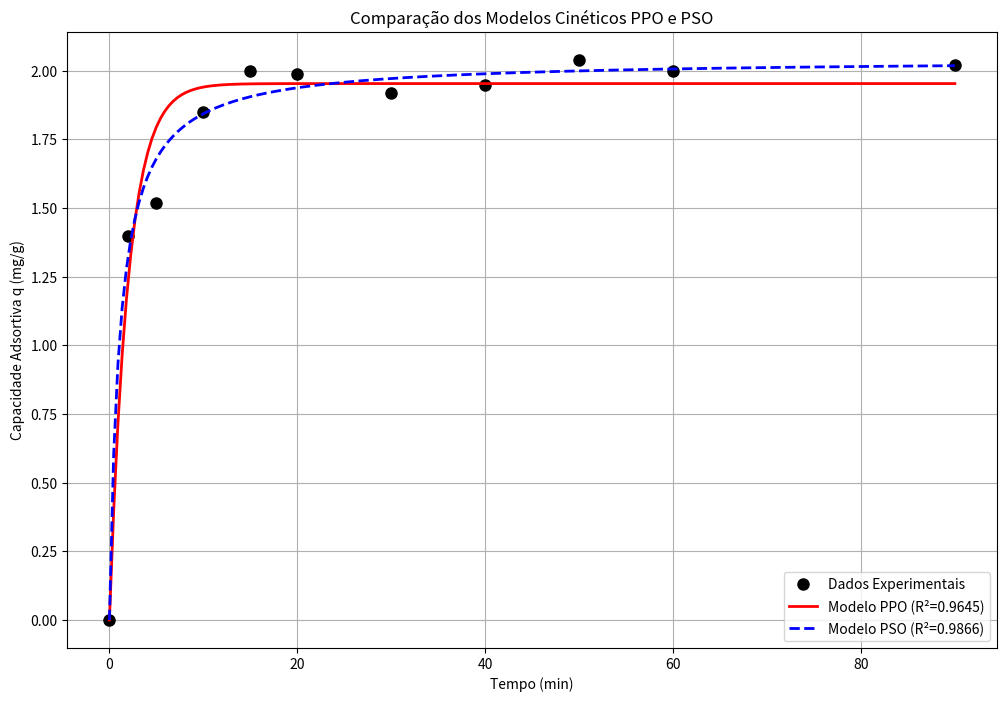

Python code for this plot:
import numpy as np
import matplotlib.pyplot as plt
from scipy.optimize import curve_fit

# --- 1. Dados Experimentais ---
t_experimental = np.array([0, 2, 5, 10, 15, 20, 30, 40, 50, 60, 90])
q_experimental = np.array([0, 1.3990, 1.5189, 1.8487, 1.9986, 1.9886, 1.9187, 1.9487, 2.0386, 1.9986, 2.0186])

# --- 2. Definições dos Modelos ---

def ppo_model(t, qe, k1):
    """ Modelo de Pseudo-Primeira Ordem (PPO) """
    # qt = qe(1 - exp(-k1*t))
    # Adiciona uma pequena verificação para evitar overflow com t=0
    with np.errstate(over='ignore', invalid='ignore'):
        return np.nan_to_num(qe * (1 - np.exp(-k1 * t)))

def pso_model(t, qe, k2):
    """ Modelo de Pseudo-Segunda Ordem (PSO) """
    # qt = (k2 * qe^2 * t) / (1 + k2 * qe * t)
    with np.errstate(over='ignore', invalid='ignore'):
        numerator = k2 * (qe**2) * t
        denominator = 1 + k2 * qe * t
        # Evita divisão por zero no caso t=0
        result = np.divide(numerator, denominator, out=np.zeros_like(numerator), where=denominator!=0)
        return result

# --- 3. Função para calcular as estatísticas ---
def get_stats(y_data, y_model, num_params):
    """Calcula estatísticas de ajuste R^2, R^2_adj, e Red. Chi-Sqr."""
    N = len(y_data)
    P = num_params
    DoF = N - P
    
    SS_res = np.sum((y_data - y_model)**2)
    SS_tot = np.sum((y_data - np.mean(y_data))**2)
    
    r_square = 1 - (SS_res / SS_tot)
    adj_r_square = 1 - (1 - r_square) * (N - 1) / (DoF - 1)
    red_chi_sqr = SS_res / DoF
    
    return r_square, adj_r_square, red_chi_sqr

# --- 4. Ajuste do Modelo PPO ---
print("Ajustando Modelo PPO...")
# Chutes iniciais [qe, k1]
popt_ppo, pcov_ppo = curve_fit(ppo_model, t_experimental, q_experimental, p0=[2.0, 0.5])
qe_ppo, k1_ppo = popt_ppo
q_model_ppo = ppo_model(t_experimental, qe_ppo, k1_ppo)
stats_ppo = get_stats(q_experimental, q_model_ppo, 2)

# --- 5. Ajuste do Modelo PSO ---
print("Ajustando Modelo PSO...")
# Chutes iniciais [qe, k2]
popt_pso, pcov_pso = curve_fit(pso_model, t_experimental, q_experimental, p0=[2.0, 0.5])
qe_pso, k2_pso = popt_pso
q_model_pso = pso_model(t_experimental, qe_pso, k2_pso)
stats_pso = get_stats(q_experimental, q_model_pso, 2)

# --- 6. Dados finais ---
print("\n--- Relatório de Ajuste (PPO) ---")
print(f"  qe = {qe_ppo:.4f}")
print(f"  k1 = {k1_ppo:.4f}")
print(f"  R²:     {stats_ppo[0]:.5f}")


print("\n--- Relatório de Ajuste (PSO) ---")
print(f"  qe = {qe_pso:.4f}")
print(f"  k2 = {k2_pso:.4f}")
print(f"  R²:     {stats_pso[0]:.5f}")


# --- 7. Plotagem dos Gráficos ---
t_plot = np.linspace(0, 90, 200)
q_plot_ppo = ppo_model(t_plot, qe_ppo, k1_ppo)
q_plot_pso = pso_model(t_plot, qe_pso, k2_pso)

plt.figure(figsize=(12, 8))
plt.plot(t_experimental, q_experimental, 'o', color='black', markersize=8, label='Dados Experimentais')
plt.plot(t_plot, q_plot_ppo, 'r-', linewidth=2, label=f'Modelo PPO (R²={stats_ppo[0]:.4f})')
plt.plot(t_plot, q_plot_pso, 'b--', linewidth=2, label=f'Modelo PSO (R²={stats_pso[0]:.4f})')

plt.title('Comparação dos Modelos Cinéticos PPO e PSO')
plt.xlabel('Tempo (min)')
plt.ylabel('Capacidade Adsortiva q (mg/g)')
plt.legend()
plt.grid(True)
plt.show()